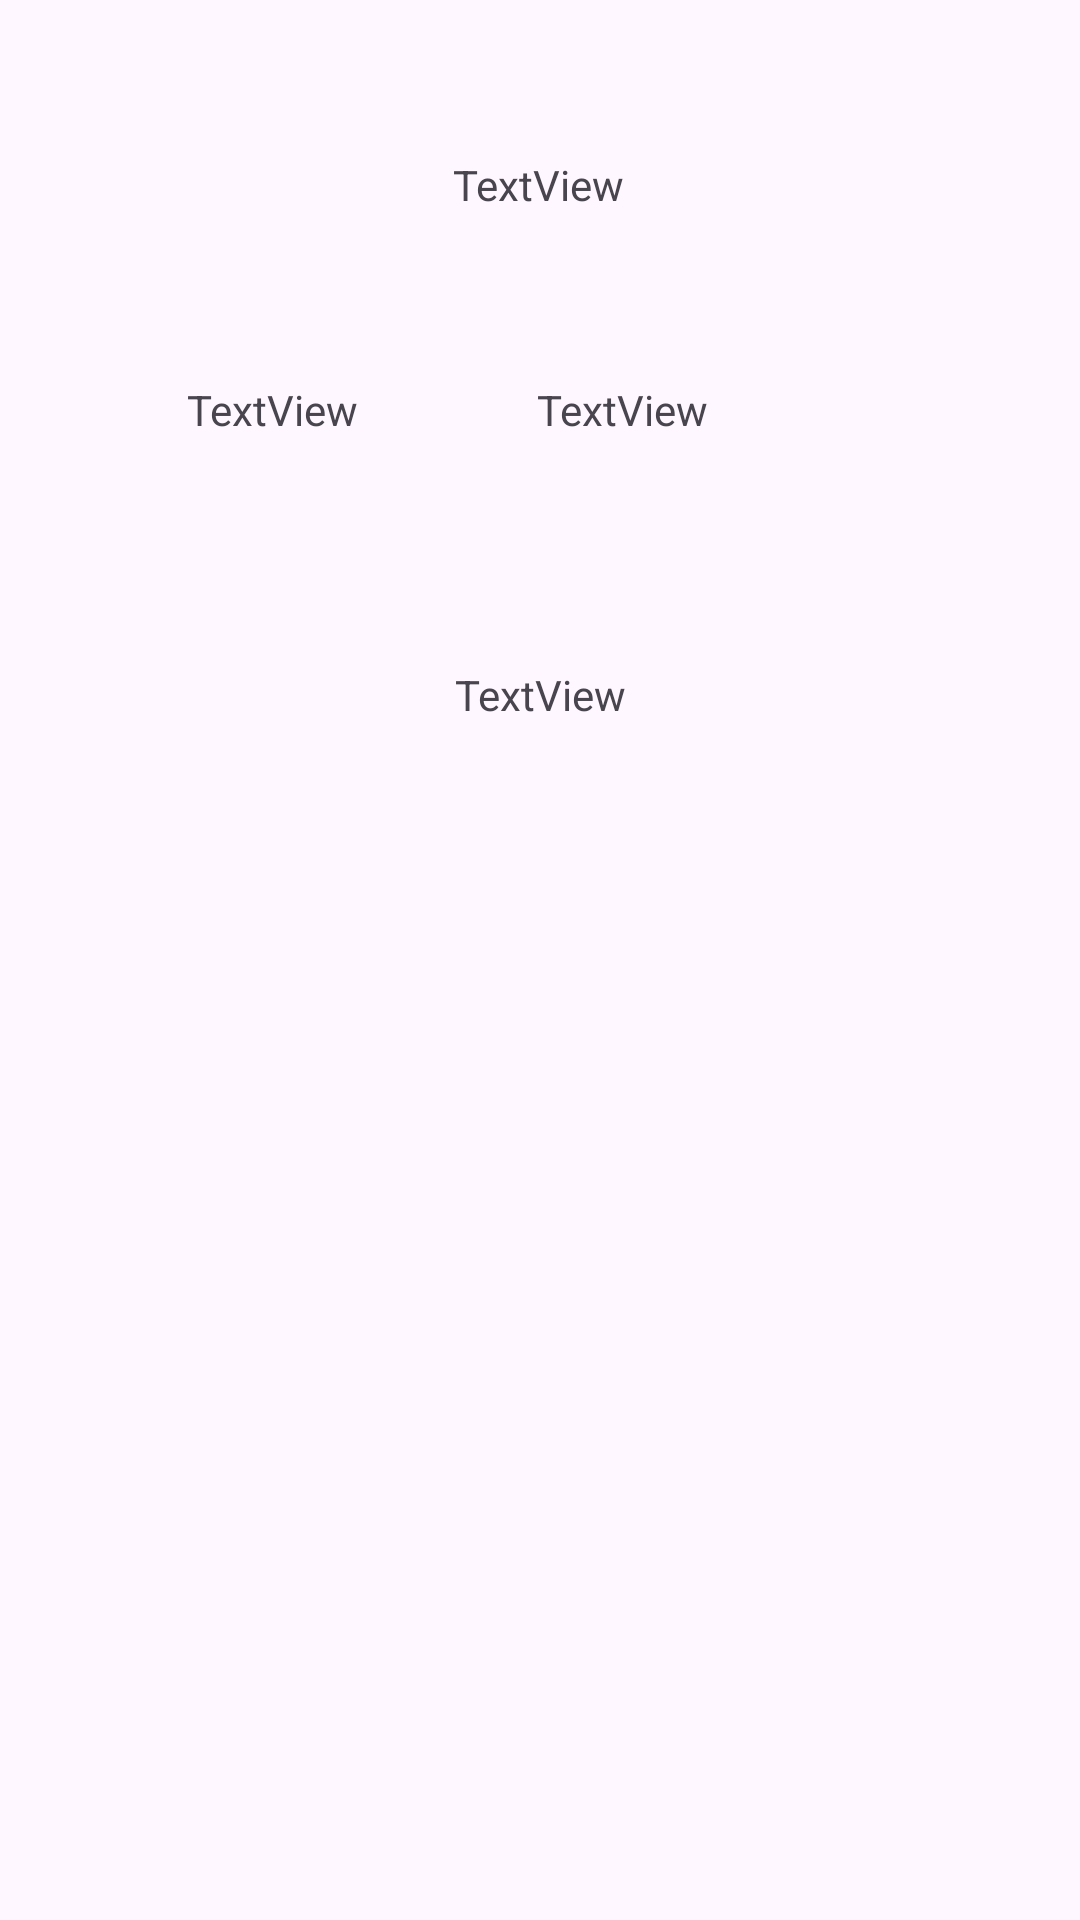

Reconstruct the res/layout file that produces this screen, plus the resources it refers to.
<!-- AndroidManifest.xml: application theme Theme.TaskMVVM -->
<!-- res/layout/activity_detail.xml -->
<?xml version="1.0" encoding="utf-8"?>
<androidx.constraintlayout.widget.ConstraintLayout xmlns:android="http://schemas.android.com/apk/res/android"
    xmlns:app="http://schemas.android.com/apk/res-auto"
    xmlns:tools="http://schemas.android.com/tools"
    android:layout_width="match_parent"
    android:layout_height="match_parent"
    tools:context=".activity.DetailActivity">

    <TextView
        android:id="@+id/textView"
        android:layout_width="wrap_content"
        android:layout_height="wrap_content"
        android:layout_marginTop="52dp"
        android:text="TextView"
        app:layout_constraintEnd_toEndOf="parent"
        app:layout_constraintHorizontal_bias="0.498"
        app:layout_constraintStart_toStartOf="parent"
        app:layout_constraintTop_toTopOf="parent" />

    <TextView
        android:id="@+id/textView2"
        android:layout_width="wrap_content"
        android:layout_height="wrap_content"
        android:layout_marginStart="48dp"
        android:text="TextView"
        app:layout_constraintBottom_toBottomOf="@+id/textView3"
        app:layout_constraintEnd_toStartOf="@+id/textView3"
        app:layout_constraintHorizontal_bias="0.193"
        app:layout_constraintStart_toStartOf="parent"
        app:layout_constraintTop_toTopOf="@+id/textView3" />

    <TextView
        android:id="@+id/textView3"
        android:layout_width="wrap_content"
        android:layout_height="wrap_content"
        android:layout_marginTop="56dp"
        android:layout_marginEnd="124dp"
        android:text="TextView"
        app:layout_constraintEnd_toEndOf="parent"
        app:layout_constraintTop_toBottomOf="@+id/textView" />

    <TextView
        android:id="@+id/textView4"
        android:layout_width="wrap_content"
        android:layout_height="wrap_content"
        android:layout_marginTop="76dp"
        android:text="TextView"
        app:layout_constraintEnd_toEndOf="parent"
        app:layout_constraintStart_toStartOf="parent"
        app:layout_constraintTop_toBottomOf="@+id/textView3" />
</androidx.constraintlayout.widget.ConstraintLayout>
<!-- resources referenced by this layout -->
<resources>
  <style name="Theme.TaskMVVM" parent="Base.Theme.TaskMVVM" />
  <style name="Base.Theme.TaskMVVM" parent="Theme.Material3.DayNight.NoActionBar">
          
          
      </style>
</resources>
